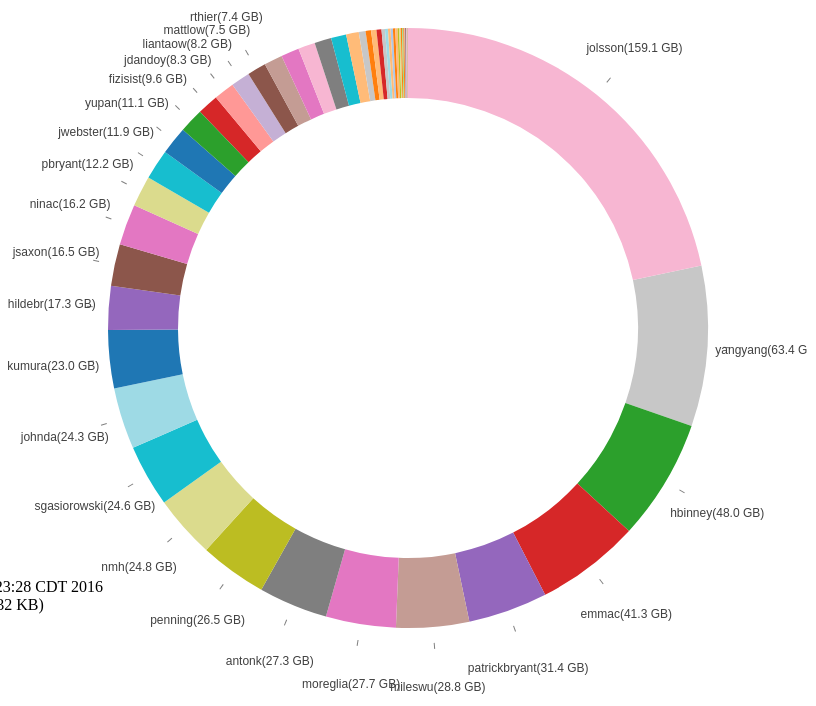
D3 v3 page, settled after 480 driven frames (8 s of simulated time); the page loaded 2 data file(s).


    var width  = 800;
        height = 800;
        radius = width / 2.5;

    var pie = d3.layout.pie()
                .value(function(d) { return d.size; })

function getReadableFileSizeString(fileSizeInkBytes) {

    var i = 0;
    var byteUnits = [' kB', ' MB', ' GB', ' TB', 'PB', 'EB', 'ZB', 'YB'];
    do {
        fileSizeInkBytes = fileSizeInkBytes / 1024;
        i++;
    } while (fileSizeInkBytes > 1024);

    return Math.max(fileSizeInkBytes, 0.1).toFixed(1) + byteUnits[i];
};

d3.json("js/data.json", function(error, json) {
  if (error) return console.warn(error);
  visualizeit(json);
});

d3.json("js/lastRun.json", function(error, json) {
  if(error) return console.warn(error);
  d3.selectAll('#lastModified').text('Last Modified: '+json.timestamp);
});

function visualizeit(data) {
    var pieData = pie(data);
    var color = d3.scale.category20();

    var total = d3.sum(pieData.map(function(d) {
      return d.value;
    }));

    d3.selectAll('#totalSize').text('Total Size: '+getReadableFileSizeString(total)+' ('+total+' KB)');

    var arc = d3.svg.arc()
    .outerRadius(radius - 20)
    .innerRadius(radius - 90);

    var svg = d3.select("#chart").append("svg")
                .attr("width", width)
                .attr("height", height)
                .append("g")
                .attr("transform", "translate(" + width / 2 + "," + height / 2 + ")");

    var ticks = svg.selectAll("line")
                  .data(pieData)
                  .enter()
                  .append("line");

    ticks.attr("x1", 0)
         .attr("x2", 0)
         .attr("y1", -radius+4)
         .attr("y2", -radius-2)
         .attr("stroke", "gray")
         .attr("transform", function(d) {
           return "rotate(" + (d.startAngle+d.endAngle)/2 * (180/Math.PI) + ")";
         })
        .style("visibility", function(d) {
          return d.value/total < 0.01 ? "hidden" : "visible";
        });

    var labels = svg.selectAll("text")
                  .data(pieData)
                  .enter()
                  .append("text");

    labels.attr("class", "label")
          .style("visibility", function(d) {
            return d.value/total < 0.01 ? "hidden" : "visible";
          })
          .attr("transform", function(d) {
             var dist   = radius + 40;
                 angle  = (d.startAngle + d.endAngle) / 2;
                 x      = dist * Math.sin(angle);
                 y      = -dist * Math.cos(angle);
             return "translate(" + x + "," + y + ")";
           })
          .attr("dy", "0.35em")
          .attr("text-anchor", "middle")
          .html(function(d){
            return d.data.name.replace("/home/","") + "(" + getReadableFileSizeString(d.value)+")";
          });

    var path = svg.selectAll("path")
                 .data(pieData)
                 .enter()
                 .append("path")
                 .attr("fill", function(d, i) { return color(i); })
                 .attr("d", arc);

}

  

### data: js/data.json
[
 {
  "size": "988",
  "name": "/home/merritt"
 },
 {
  "size": "985440",
  "name": "/home/acastegn.delete_201510"
 },
 {
  "size": "972648",
  "name": "/home/sarah.delete_201510"
 },
 {
  "size": "968664",
  "name": "/home/btuan"
 },
 {
  "size": "8",
  "name": "/home/kelby"
 },
 {
  "size": "880",
  "name": "/home/cpandini.delete_201510"
 },
 {
  "size": "8739380",
  "name": "/home/jdandoy"
 },
 {
  "size": "8561876",
  "name": "/home/liantaow"
 },
 "... 97 more items"
]

### data: js/lastRun.json
{
 "timestamp": "Wed Jun 29 02:23:28 CDT 2016"
}